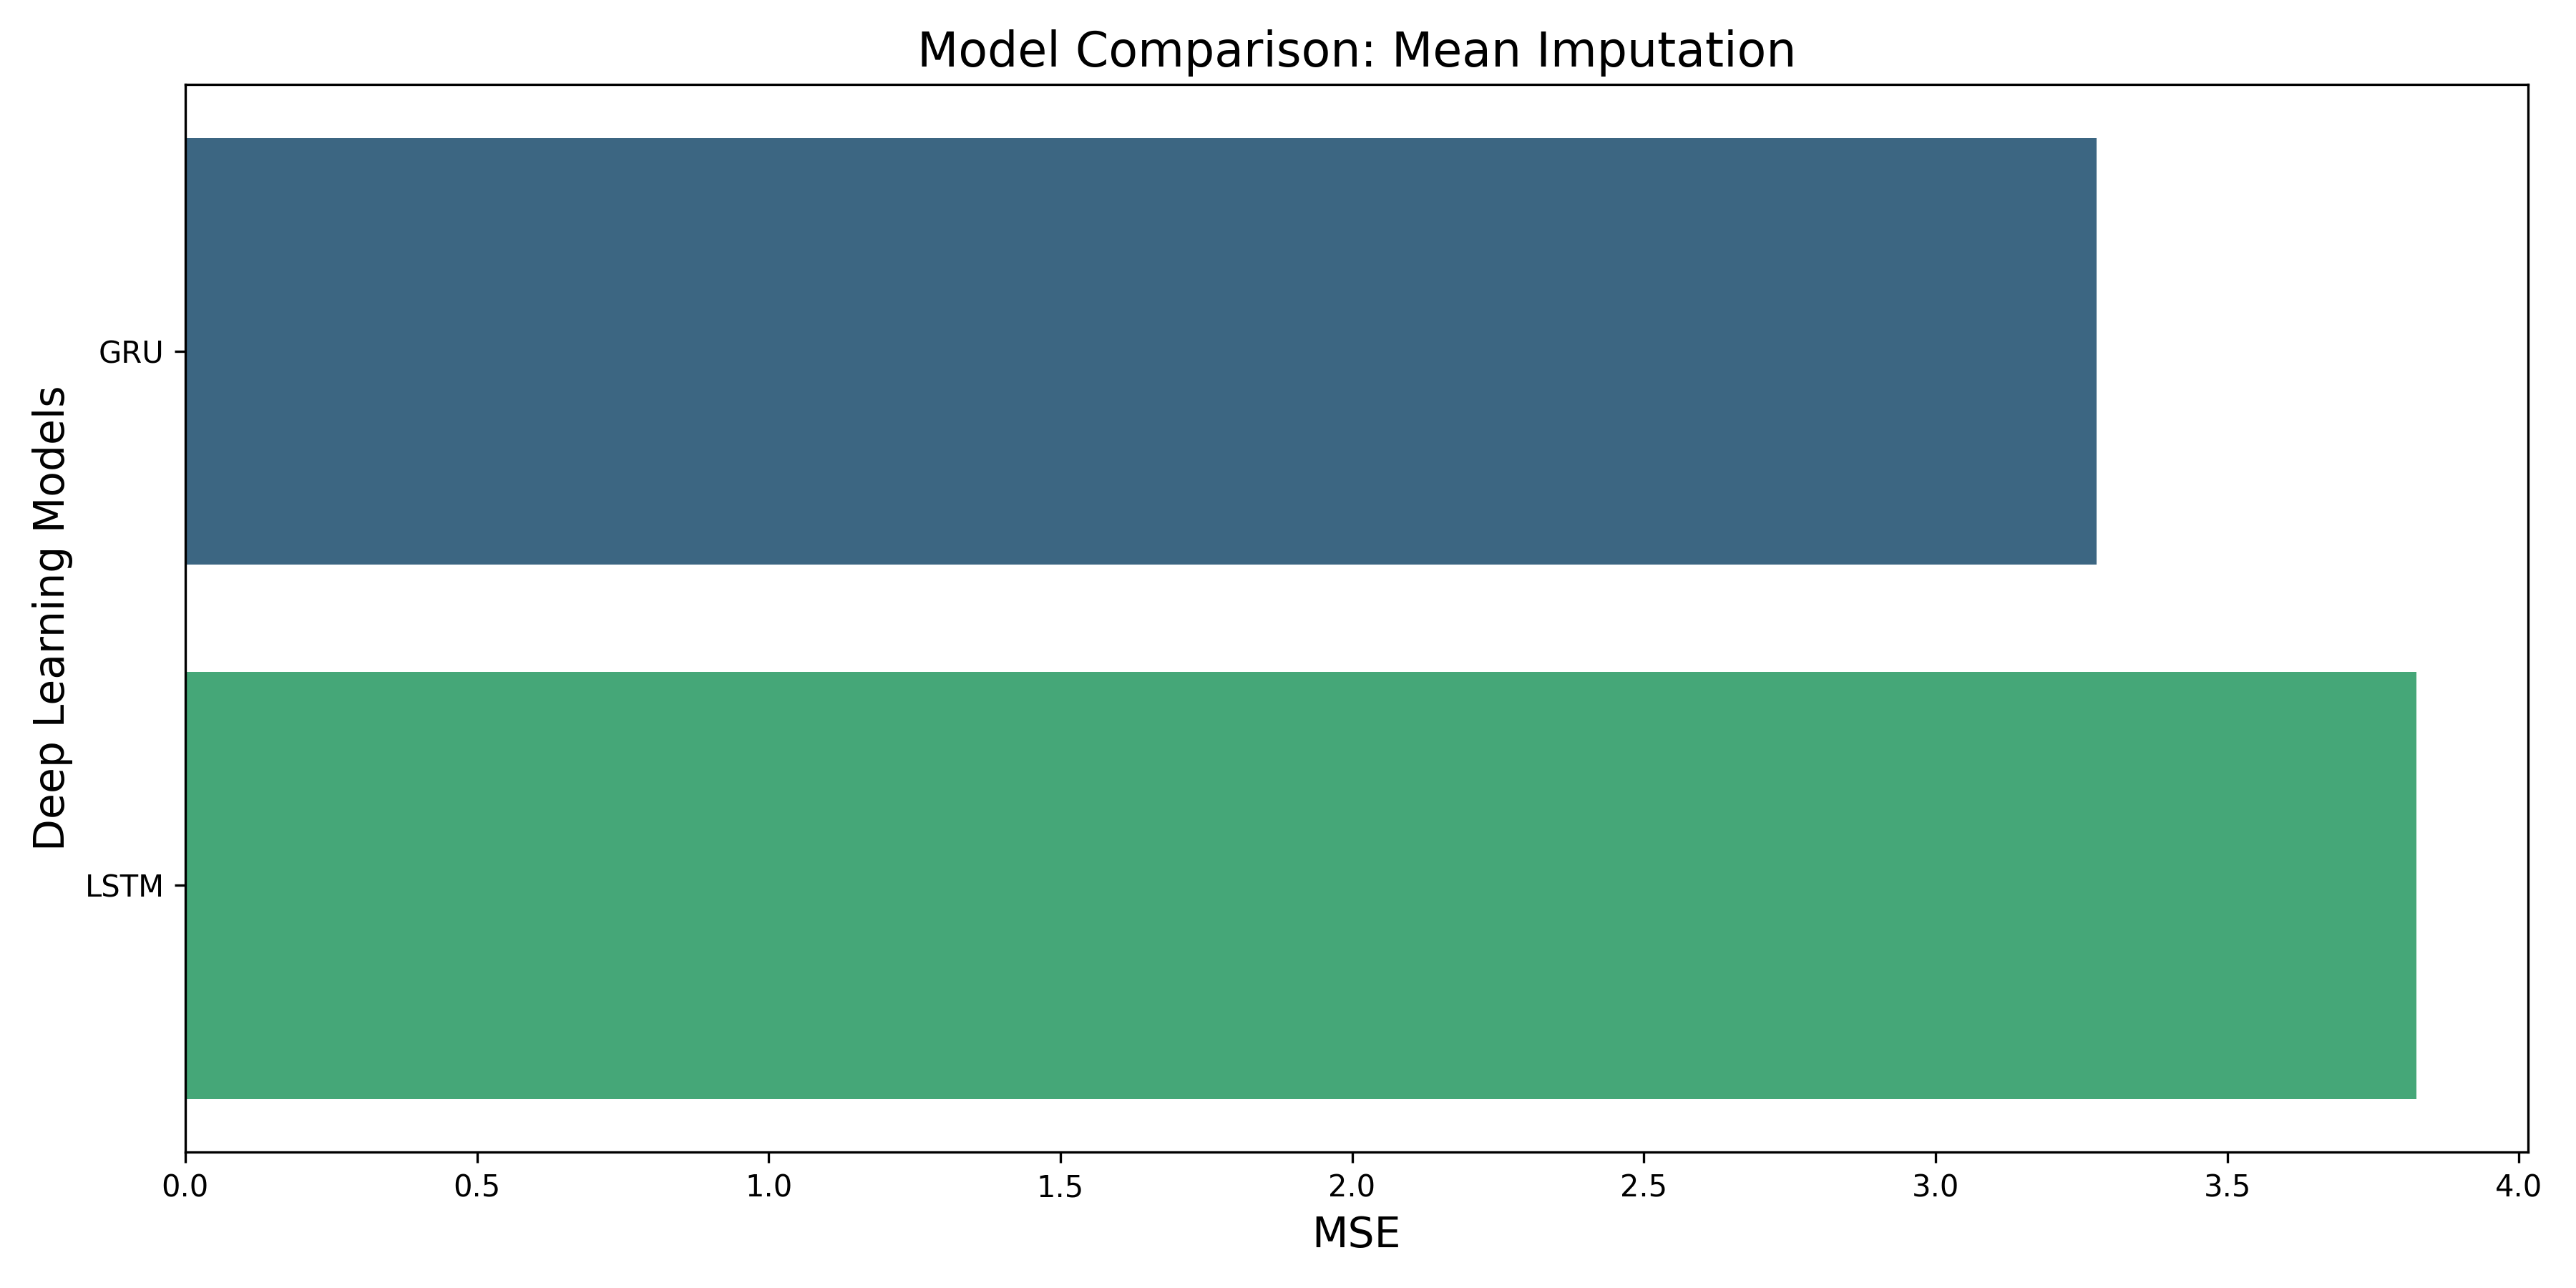

The file beside this chart, header and first rows:
Model, MSE, RMSE, MAE, R2 Score, Training Time (s), Strategy type, Preprocessing time
LSTM, 3.825, 1.956, 1.463, 0.5772, 9617, mean_imp, 0.8582
GRU, 3.276, 1.81, 1.349, 0.6379, 7239, mean_imp, 0.8582
